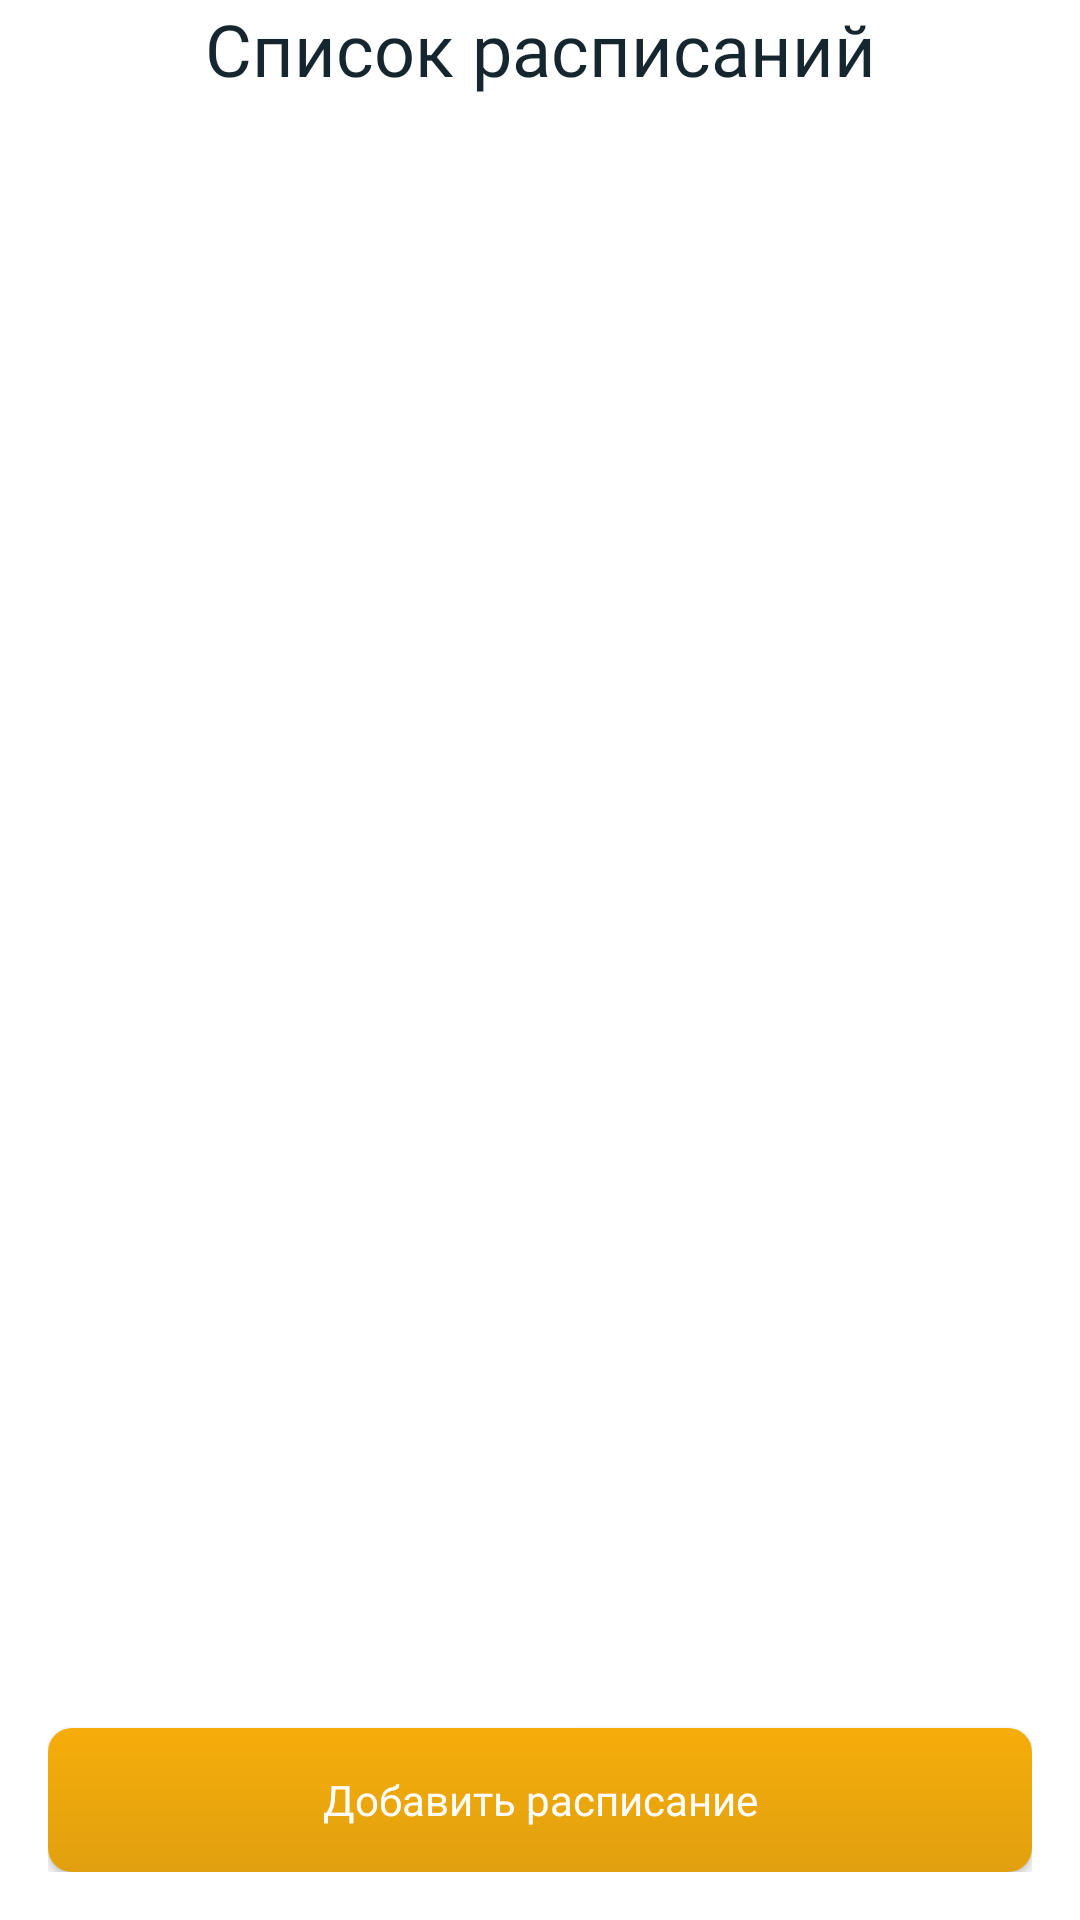

The Android layout XML behind this screen, and the referenced resources:
<!-- AndroidManifest.xml: application theme MTECSchedule -->
<!-- res/layout/activity_schedule.xml -->
<?xml version="1.0" encoding="utf-8"?>
<RelativeLayout xmlns:android="http://schemas.android.com/apk/res/android"
        xmlns:tools="http://schemas.android.com/tools"
        xmlns:app="http://schemas.android.com/apk/res-auto"
        android:orientation="vertical"
        android:paddingStart="16dp"
        android:paddingEnd="16dp"
        android:paddingBottom="16dp"
        android:layout_width="match_parent"
        android:layout_height="match_parent"
        tools:context=".ScheduleActivity">

    <TextView
            android:id="@+id/activity_title"
            android:text="@string/schedule_list_title"
            style="@style/MTECTitle"
            android:layout_width="match_parent"
            android:layout_height="wrap_content" />

    <androidx.recyclerview.widget.RecyclerView
            android:id="@+id/schedule_recycler"
            android:layout_above="@id/add_schedule_button"
            android:layout_below="@id/activity_title"
            android:layout_marginTop="32dp"
            android:layout_width="match_parent"
            android:layout_height="match_parent" />

    <androidx.appcompat.widget.AppCompatButton
            android:id="@+id/add_schedule_button"
            style="@style/MTECButtonAdd"
            android:layout_alignParentBottom="true"
            android:text="@string/add_schedule_text"
            android:layout_width="match_parent"
            android:layout_height="wrap_content" />
</RelativeLayout>
<!-- resources referenced by this layout -->
<resources>
  <string name="add_schedule_text">Добавить расписание</string>
  <string name="schedule_list_title">Список расписаний</string>
  <style name="MTECButtonAdd">
          <item name="android:background">@drawable/add_button_background</item>
          <item name="android:textAllCaps">false</item>
          <item name="android:fontFamily">@font/montserrat</item>
          <item name="android:textColor">@color/white</item>
      </style>
  <style name="MTECTitle">
          <item name="android:fontFamily">@font/montserrat</item>
          <item name="android:textColor">@color/text_color</item>
          <item name="android:textSize">24sp</item>
          <item name="android:textAlignment">center</item>
      </style>
  <style name="MTECSchedule" parent="Theme.MaterialComponents.DayNight.DarkActionBar">
          
          <item name="colorPrimary">@color/white</item>
          <item name="colorPrimaryVariant">@color/purple_700</item>
          <item name="colorOnPrimary">@color/white</item>
          
          <item name="colorSecondary">@color/orange_mtec</item>
          <item name="colorSecondaryVariant">@color/teal_700</item>
          <item name="colorOnSecondary">@color/black</item>
          
          <item name="android:statusBarColor">?attr/colorPrimaryVariant</item>
          
      </style>
  <!-- drawable add_button_background (drawable) -->
  <?xml version="1.0" encoding="utf-8"?>
  <ripple xmlns:android="http://schemas.android.com/apk/res/android"
          android:color="@color/ripple_color">
      <item>
          <shape android:shape="rectangle">
              <gradient
                      android:startColor="#F6AD0A"
                      android:endColor="#E1A00F"
                      android:angle="-90">
              </gradient>
              <corners android:radius="8dp" />
          </shape>
      </item>
  </ripple>
  <color name="white">#FFFFFFFF</color>
  <color name="text_color">#16262F</color>
  <color name="purple_700">#FF3700B3</color>
  <color name="orange_mtec">#F6AD0A</color>
  <color name="teal_700">#FF018786</color>
  <color name="black">#FF000000</color>
  <color name="ripple_color">#1f000000</color>
</resources>
